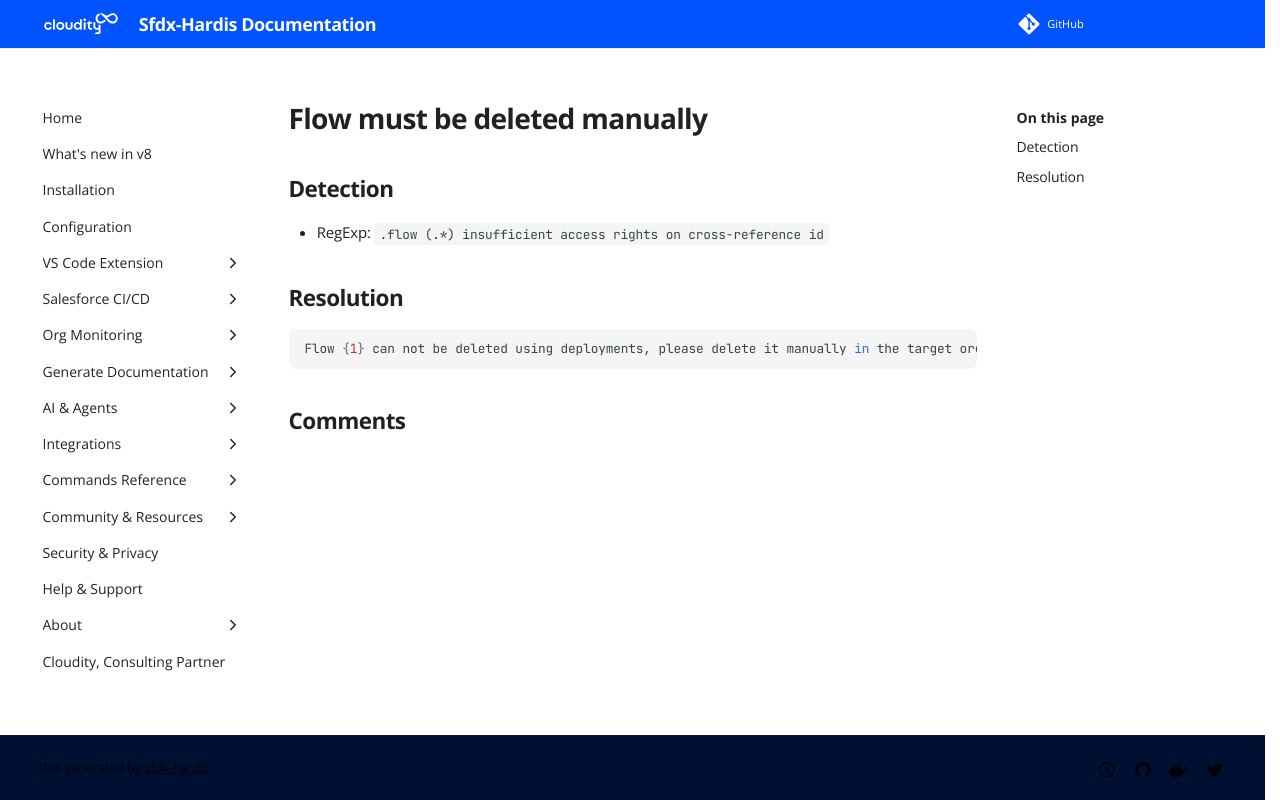

repository: hardisgroupcom/sfdx-hardis · page: sf-deployment-assistant/Flow-must-be-deleted-manually/index.html · generator: mkdocs

---
title: "Flow must be deleted manually (Deployment assistant)"
description: "How to solve Salesforce deployment error \"/.flow (.*) insufficient access rights on cross-reference id\""
---
<!-- markdownlint-disable MD013 -->
# Flow must be deleted manually

## Detection

- RegExp: `.flow (.*) insufficient access rights on cross-reference id`

## Resolution

```shell
Flow {1} can not be deleted using deployments, please delete it manually in the target org using menu Setup -> Flows , context menu on {1} -> View details and versions -> Deactivate all versions -> Delete flow
```
